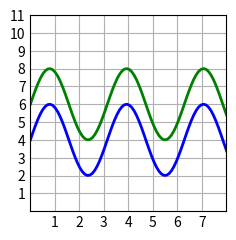

This figure's Python source:
# -*- coding: utf-8 -*-
"""
Created on Sat Apr  1 19:17:42 2023

[redacted]
Plotting exercise
"""
"""
Sample Plot
"""

import matplotlib.pyplot as plt
import numpy as np

plt.style.use('_mpl-gallery')

# make data
x = np.linspace(0, 10, 100)
y1 = 4 + 2 * np.sin(2 * x)
y2=  y1 + 2

# plot
fig, ax = plt.subplots()

ax.plot(x, y1, linewidth=2.0, color='b')
ax.plot(x, y2, linewidth=2.0, color='g')
ax.set(xlim=(0, 8), xticks=np.arange(1, 8),
       ylim=(0, 8), yticks=np.arange(1, 12))

plt.show()
